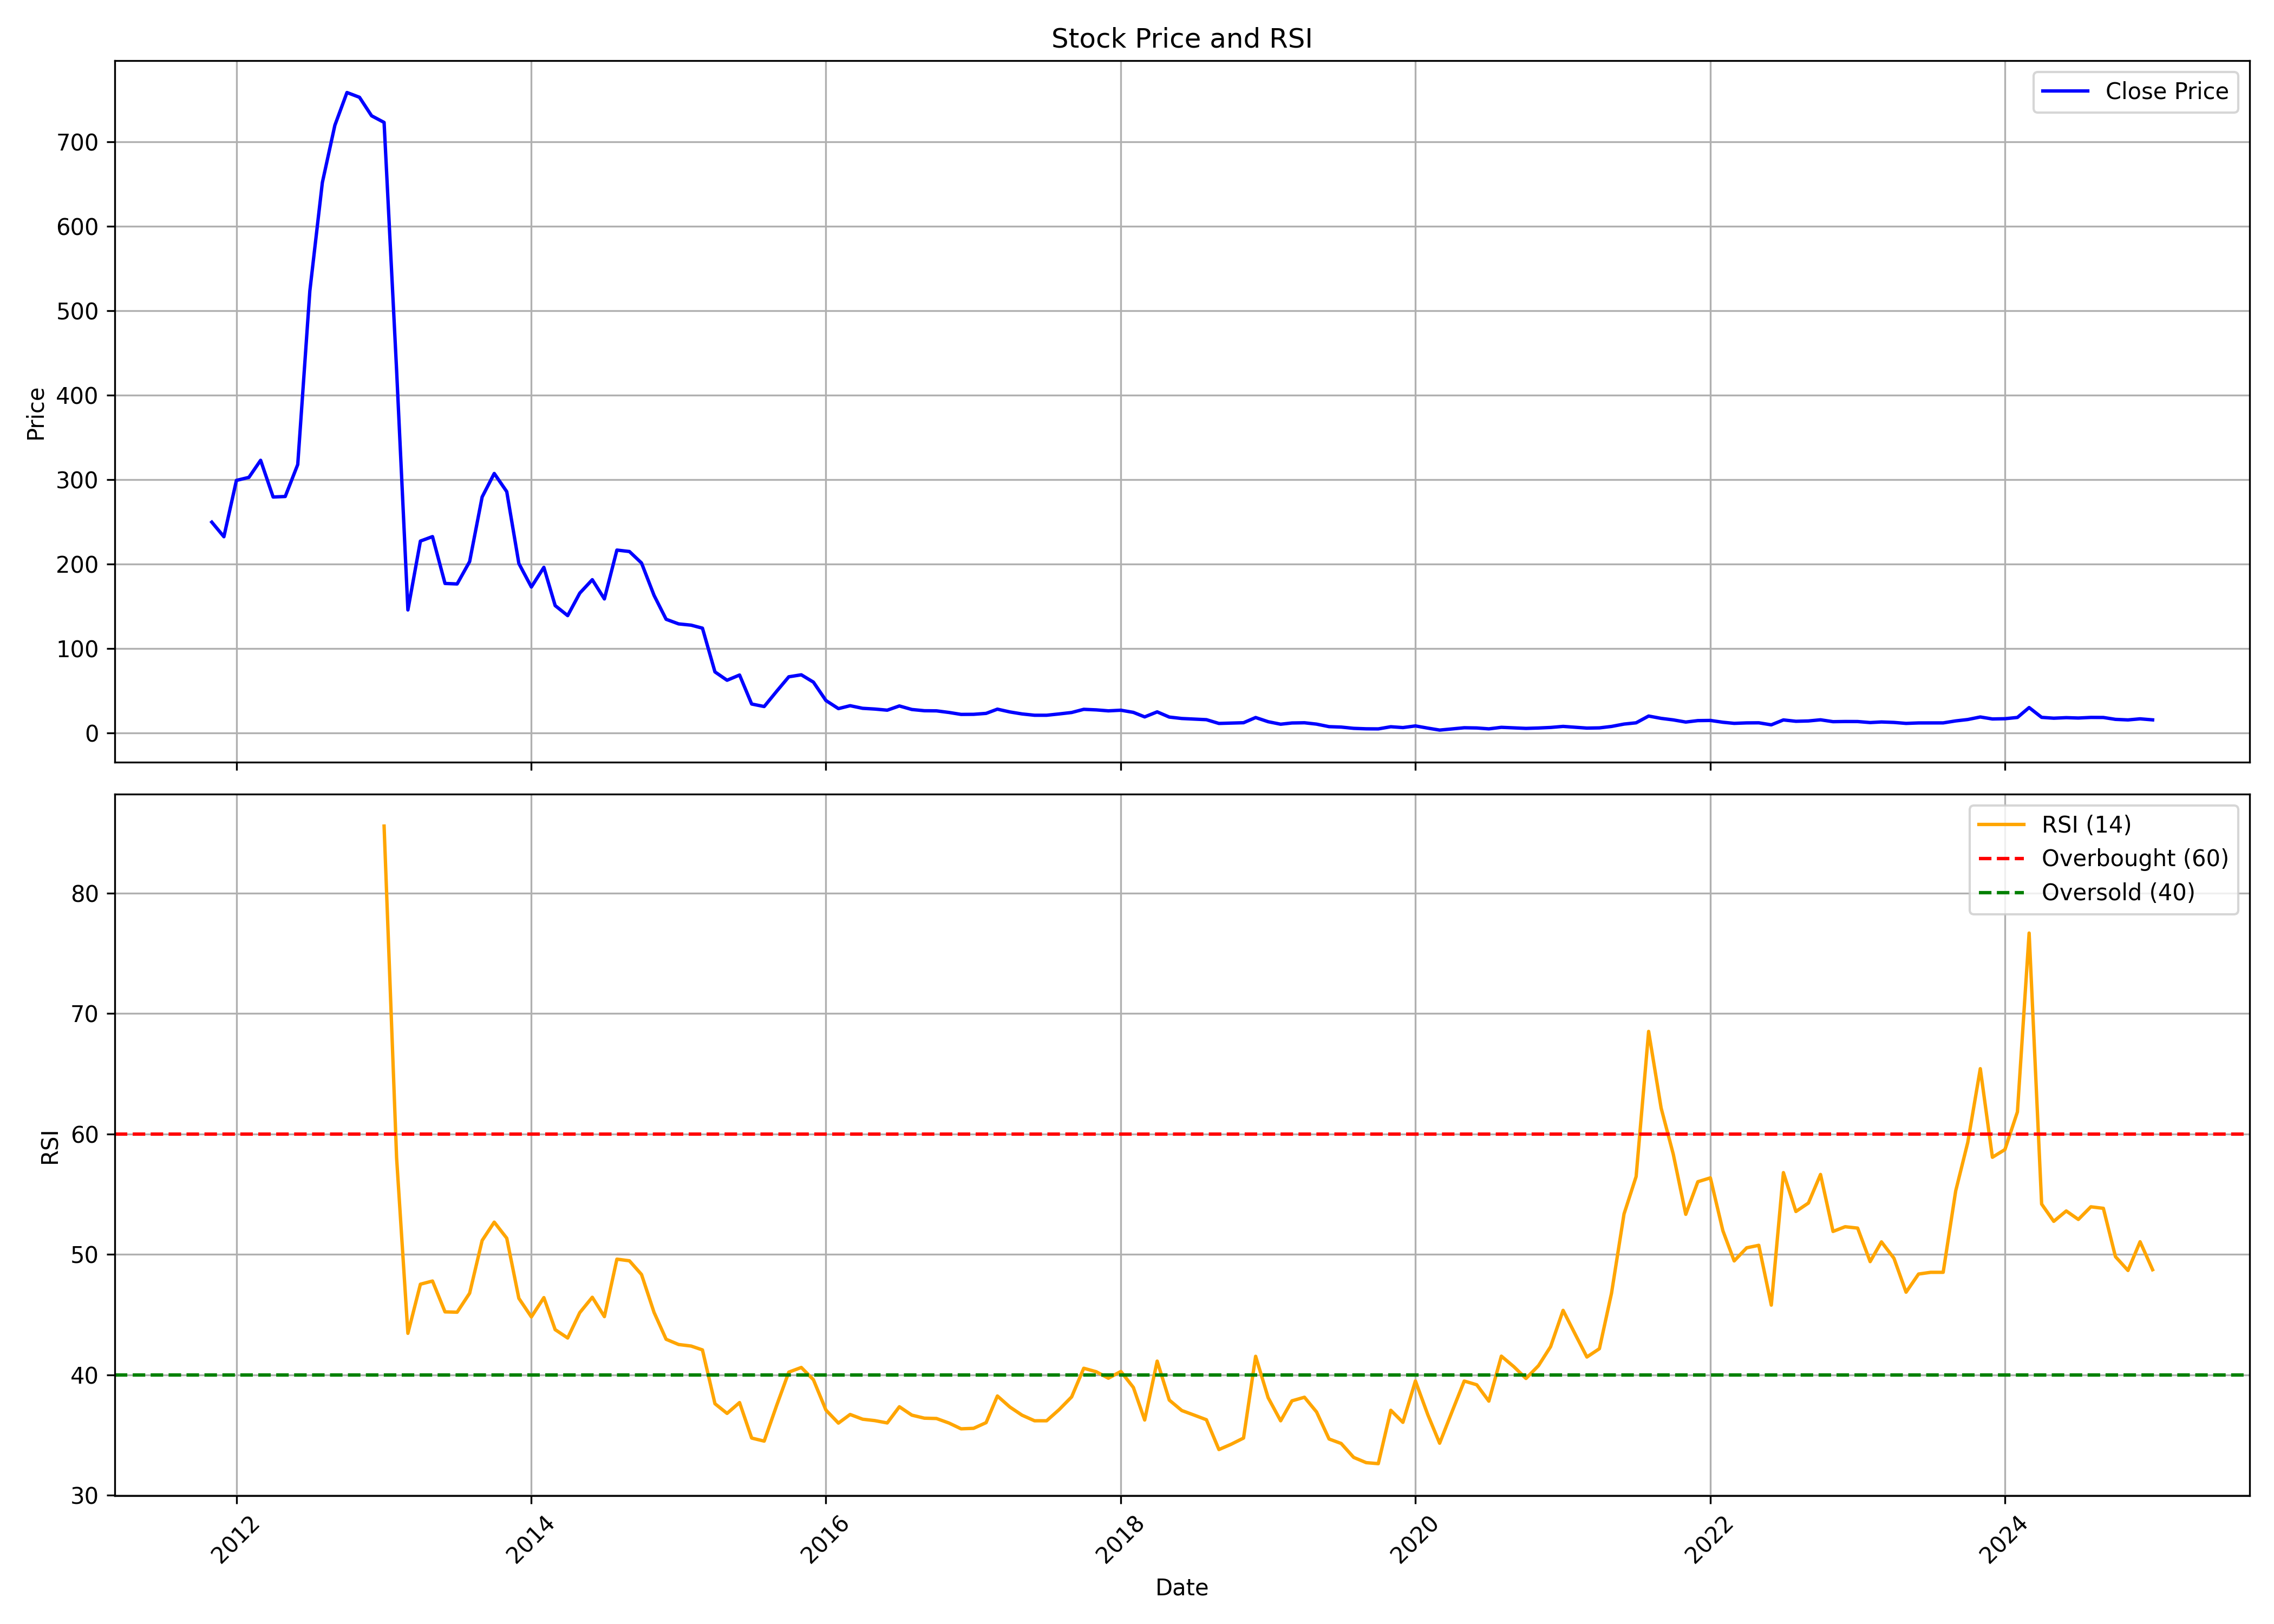

The table this chart was drawn from, first rows:
, Unnamed: 0.1, Unnamed: 0, date, symbol, open, high, low, close, volume, rsi
0, 0, 0, 2011-11-01, ONELIFECAP, 225.9, 309.4, 188.3, 249.6, 28568120, 
1, 1, 1, 2011-12-01, ONELIFECAP, 254.1, 280, 183.3, 232.4, 11183936, 
2, 2, 2, 2012-01-01, ONELIFECAP, 232.2, 304.0, 225.1, 299, 3139179, 
3, 3, 3, 2012-02-01, ONELIFECAP, 302.0, 345.9, 279, 302.6, 1816503, 
4, 4, 4, 2012-03-01, ONELIFECAP, 303.0, 446.0, 275, 322.9, 18716012, 
5, 5, 5, 2012-04-01, ONELIFECAP, 337.8, 337.8, 265.0, 279.4, 4315412, 
6, 6, 6, 2012-05-01, ONELIFECAP, 278.1, 311.5, 265, 280.0, 763409, 
7, 7, 7, 2012-06-01, ONELIFECAP, 281, 329.0, 265.0, 317.9, 2500637, 
8, 8, 8, 2012-07-01, ONELIFECAP, 323.0, 534.4, 300.0, 523.3, 11108394, 
9, 9, 9, 2012-08-01, ONELIFECAP, 524.6, 674.0, 497.0, 651.5, 4946784, 
10, 10, 10, 2012-09-01, ONELIFECAP, 655.0, 767.4, 625.0, 719.2, 2673242, 
11, 11, 11, 2012-10-01, ONELIFECAP, 724.8, 850.0, 721.7, 758, 1559940, 
12, 12, 12, 2012-11-01, ONELIFECAP, 764.3, 840.5, 730.0, 752.4, 962769, 
13, 13, 13, 2012-12-01, ONELIFECAP, 759.8, 839.0, 728.0, 730.5, 740116, 
14, 14, 14, 2013-01-01, ONELIFECAP, 734.8, 805.0, 710.2, 722.7, 784251, 85.55
15, 15, 15, 2013-02-01, ONELIFECAP, 728.5, 782.0, 429.5, 429.5, 946738, 58.02
16, 16, 16, 2013-03-01, ONELIFECAP, 386.6, 386.6, 145.8, 145.8, 83980, 43.44
17, 17, 17, 2013-04-01, ONELIFECAP, 138.5, 227.2, 125.1, 227.2, 457540, 47.52
18, 18, 18, 2013-05-01, ONELIFECAP, 227.2, 268.2, 198.0, 232.6, 386241, 47.78
19, 19, 19, 2013-06-01, ONELIFECAP, 225.2, 242.9, 167.1, 177.1, 291055, 45.22
20, 20, 20, 2013-07-01, ONELIFECAP, 177.0, 223.5, 171.0, 176.5, 111945, 45.2
21, 21, 21, 2013-08-01, ONELIFECAP, 188.9, 230.0, 170.0, 202.9, 75097, 46.77
22, 22, 22, 2013-09-01, ONELIFECAP, 221.9, 312, 196.1, 279.5, 476243, 51.15
23, 23, 23, 2013-10-01, ONELIFECAP, 270, 333.0, 240.0, 307.2, 538063, 52.67
24, 24, 24, 2013-11-01, ONELIFECAP, 309.5, 310.0, 282.1, 285.8, 69243, 51.34
25, 25, 25, 2013-12-01, ONELIFECAP, 285.0, 312.4, 180.5, 200.8, 4459061, 46.35
26, 26, 26, 2014-01-01, ONELIFECAP, 199.1, 242.0, 162.0, 172.9, 5904232, 44.81
27, 27, 27, 2014-02-01, ONELIFECAP, 173.0, 209.6, 172.1, 196.1, 1135179, 46.41
28, 28, 28, 2014-03-01, ONELIFECAP, 198.0, 198.0, 146.6, 150.9, 540370, 43.75
29, 29, 29, 2014-04-01, ONELIFECAP, 152.8, 169.0, 123.0, 139.1, 248784, 43.05
30, 30, 30, 2014-05-01, ONELIFECAP, 139.1, 194.0, 132.0, 165.6, 1186323, 45.16
31, 31, 31, 2014-06-01, ONELIFECAP, 165.1, 213.9, 148.1, 181.6, 2908031, 46.44
32, 32, 32, 2014-07-01, ONELIFECAP, 181.0, 185.5, 152.0, 158.8, 1740205, 44.83
33, 33, 33, 2014-08-01, ONELIFECAP, 160.0, 285.2, 155.1, 216.6, 8059740, 49.6
34, 34, 34, 2014-09-01, ONELIFECAP, 220.0, 359.0, 203.3, 214.9, 9255929, 49.46
35, 35, 35, 2014-10-01, ONELIFECAP, 212.8, 224.9, 180.0, 201.3, 3514447, 48.33
36, 36, 36, 2014-11-01, ONELIFECAP, 202.1, 217.5, 156.4, 163.1, 2273961, 45.19
37, 37, 37, 2014-12-01, ONELIFECAP, 163.9, 167.0, 124.1, 134.7, 3485175, 42.95
38, 38, 38, 2015-01-01, ONELIFECAP, 134.2, 146.8, 127.8, 129.2, 492053, 42.51
39, 39, 39, 2015-02-01, ONELIFECAP, 130.1, 133.5, 108.0, 127.8, 373182, 42.39
40, 40, 40, 2015-03-01, ONELIFECAP, 114.0, 159.9, 86.25, 124.2, 4277322, 42.07
41, 41, 41, 2015-04-01, ONELIFECAP, 125.8, 157.5, 71.0, 72.45, 6344235, 37.6
42, 42, 42, 2015-05-01, ONELIFECAP, 72.45, 82.2, 62.0, 62.55, 1507764, 36.8
43, 43, 43, 2015-06-01, ONELIFECAP, 62.8, 78.5, 55.0, 68.75, 4423755, 37.69
44, 44, 44, 2015-07-01, ONELIFECAP, 68.7, 82.95, 31.6, 34.45, 9136695, 34.75
45, 45, 45, 2015-08-01, ONELIFECAP, 34.5, 37.0, 25.05, 31.45, 3053285, 34.49
46, 46, 46, 2015-09-01, ONELIFECAP, 31.0, 52.25, 28.05, 49.55, 3407066, 37.46
47, 47, 47, 2015-10-01, ONELIFECAP, 50.35, 83.55, 48.6, 66.65, 7930048, 40.22
48, 48, 48, 2015-11-01, ONELIFECAP, 67.0, 70.4, 53.0, 69.0, 5305485, 40.61
49, 49, 49, 2015-12-01, ONELIFECAP, 69.95, 77.25, 58.1, 60.35, 4064092, 39.59
50, 50, 50, 2016-01-01, ONELIFECAP, 60.8, 63.4, 32.0, 38.6, 1974113, 37.08
51, 51, 51, 2016-02-01, ONELIFECAP, 38.75, 39.6, 26.65, 29.0, 698579, 35.99
52, 52, 52, 2016-03-01, ONELIFECAP, 30.4, 41.5, 29.0, 32.45, 1834166, 36.71
53, 53, 53, 2016-04-01, ONELIFECAP, 32.4, 37.0, 28.0, 29.35, 1427196, 36.31
54, 54, 54, 2016-05-01, ONELIFECAP, 29.1, 30.0, 25.1, 28.5, 656770, 36.2
55, 55, 55, 2016-06-01, ONELIFECAP, 27.75, 30.5, 25.1, 27.15, 901526, 36
56, 56, 56, 2016-07-01, ONELIFECAP, 27.5, 36.7, 26.8, 32.15, 2018203, 37.35
57, 57, 57, 2016-08-01, ONELIFECAP, 33.55, 34.0, 27.0, 27.95, 524673, 36.65
58, 58, 58, 2016-09-01, ONELIFECAP, 27.6, 29.8, 25.45, 26.5, 310157, 36.4
59, 59, 59, 2016-10-01, ONELIFECAP, 27.25, 27.9, 22.0, 26.35, 218520, 36.37
... 99 more rows
